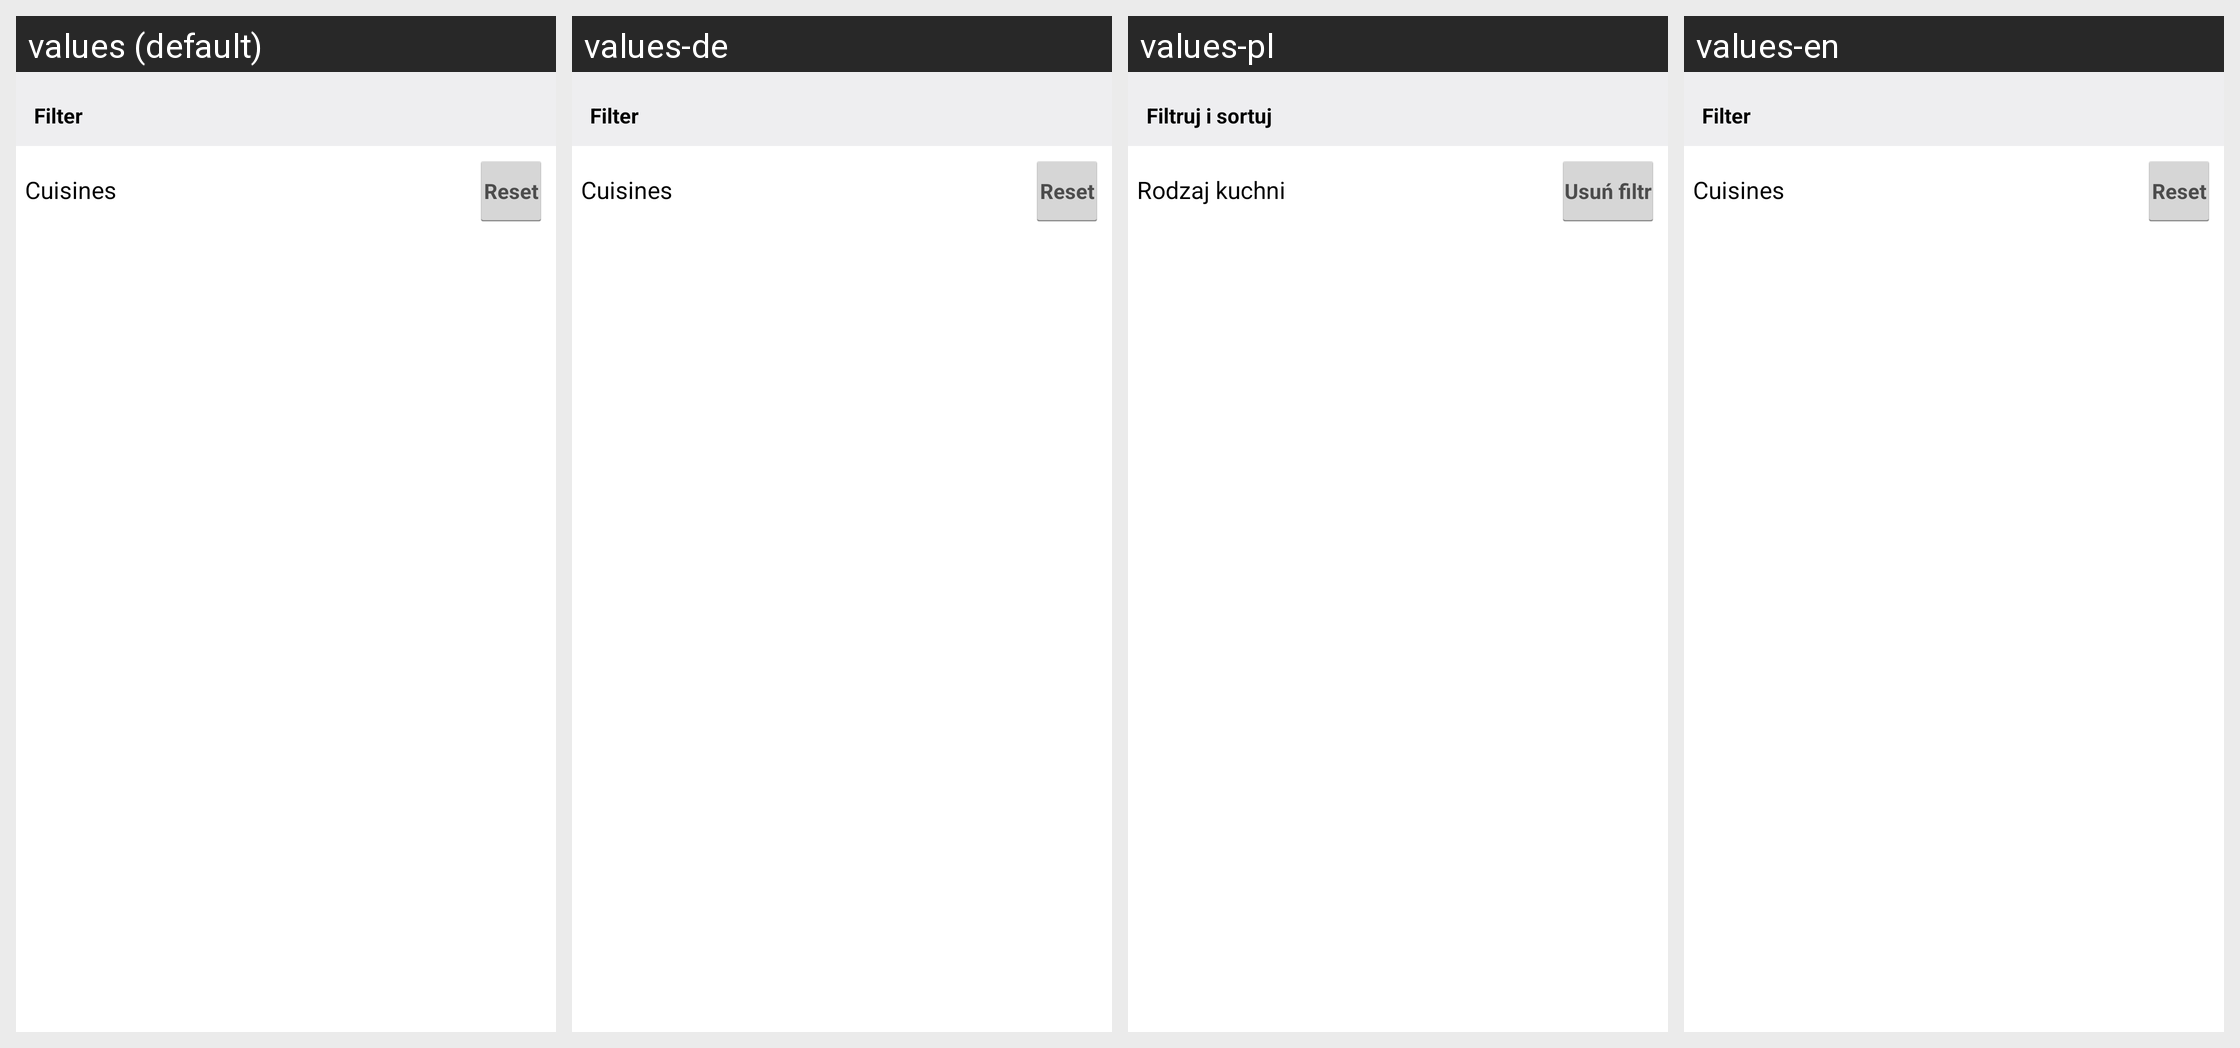

The Android screen above is rendered under several locales of the same app. Produce the string resources it draws, with the default and per-locale values.
Android screen res/layout/filter_fragment.xml rendered under 4 locales, left to right: values (default), values-de, values-pl, values-en. Device: Nexus 5 (rendered at 1080×1920; each locale shown at half size, 540×960, under a caption strip naming it); theme LiferandoTheme.
Strings drawn on this screen, with the default value and each locale's value (text and hints the layout hard-codes, and strings that could not be matched under every locale, appear in the picture but are not listed):

filter_and_sorting
  values: Filter
  values-de: Filter
  values-pl: Filtruj i sortuj
  values-en: Filter

food_type
  values: Cuisines
  values-de: Cuisines
  values-pl: Rodzaj kuchni
  values-en: Cuisines

filter_enabled
  values: Reset
  values-de: Reset
  values-pl: Usuń filtr
  values-en: Reset
